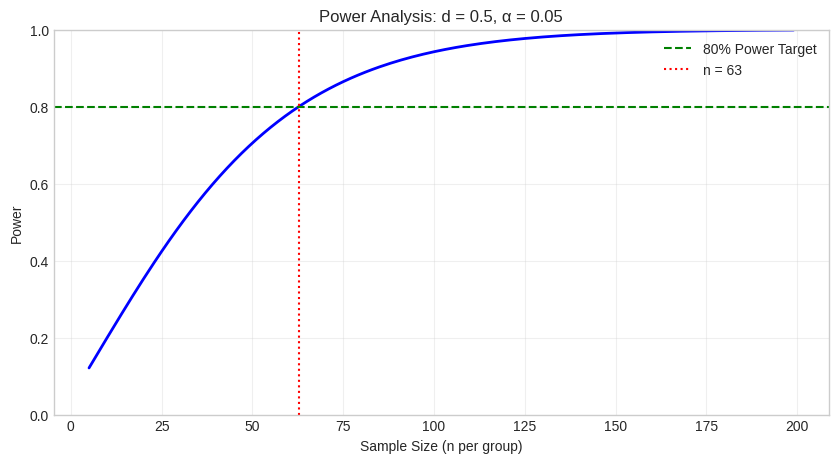

This chart was generated by the following Python code:
import numpy as np
import matplotlib.pyplot as plt
from scipy import stats

plt.style.use('seaborn-v0_8-whitegrid')
np.set_printoptions(precision=6, suppress=True)

print("HYPOTHESIS TESTING FRAMEWORK")
print("="*60)

print("""
┌─────────────────────────────────────────────────────────────┐
│                    Decision Matrix                          │
├─────────────────────────────────────────────────────────────┤
│                     │ H₀ True         │ H₀ False            │
├─────────────────────┼─────────────────┼─────────────────────┤
│ Reject H₀           │ Type I Error    │ ✅ Correct          │
│                     │ (α = 0.05)      │ (Power = 1-β)       │
├─────────────────────┼─────────────────┼─────────────────────┤
│ Fail to Reject H₀   │ ✅ Correct      │ Type II Error       │
│                     │ (1-α)           │ (β)                 │
└─────────────────────┴─────────────────┴─────────────────────┘
""")

print("\n💡 Key Concepts:")
print("  - p < α → Reject H₀ (statistically significant)")
print("  - p ≥ α → Fail to reject H₀ (not significant)")
print("  - 'Fail to reject' ≠ 'Accept H₀'")

print("ONE-SAMPLE t-TEST")
print("="*60)

np.random.seed(42)

# Scenario: Model accuracy claimed to be 85%. Is our model different?
claimed_accuracy = 85
our_accuracies = np.array([87.2, 86.5, 88.1, 85.9, 87.8, 86.2, 88.5, 87.0, 86.8, 87.5])

print(f"\nClaimed accuracy: {claimed_accuracy}%")
print(f"Our accuracies: mean = {our_accuracies.mean():.2f}%, std = {our_accuracies.std(ddof=1):.2f}%")

# Calculate manually
n = len(our_accuracies)
x_bar = our_accuracies.mean()
s = our_accuracies.std(ddof=1)
se = s / np.sqrt(n)
t_stat = (x_bar - claimed_accuracy) / se
p_value = 2 * (1 - stats.t.cdf(abs(t_stat), df=n-1))  # Two-tailed

print(f"\n📊 Manual Calculation:")
print(f"  t = ({x_bar:.2f} - {claimed_accuracy}) / ({s:.2f}/√{n})")
print(f"  t = {t_stat:.4f}")
print(f"  df = {n-1}")
print(f"  p-value (two-tailed) = {p_value:.6f}")

# Using scipy
t_stat_scipy, p_value_scipy = stats.ttest_1samp(our_accuracies, claimed_accuracy)
print(f"\n📊 scipy.stats.ttest_1samp:")
print(f"  t = {t_stat_scipy:.4f}, p = {p_value_scipy:.6f}")

alpha = 0.05
print(f"\n🎯 Decision (α = {alpha}):")
if p_value_scipy < alpha:
    print(f"  p = {p_value_scipy:.4f} < {alpha} → REJECT H₀")
    print("  Our model accuracy is significantly different from 85%!")
else:
    print(f"  p = {p_value_scipy:.4f} ≥ {alpha} → FAIL TO REJECT H₀")
    print("  No significant difference from claimed accuracy.")

print("TWO-SAMPLE t-TEST")
print("="*60)

np.random.seed(42)

# Scenario: Compare two models' F1 scores
model_A = np.random.normal(0.82, 0.03, 25)  # Model A runs
model_B = np.random.normal(0.85, 0.04, 25)  # Model B runs

print(f"\nModel A: mean = {model_A.mean():.4f}, std = {model_A.std(ddof=1):.4f}, n = {len(model_A)}")
print(f"Model B: mean = {model_B.mean():.4f}, std = {model_B.std(ddof=1):.4f}, n = {len(model_B)}")

# Welch's t-test (doesn't assume equal variances)
t_stat, p_value = stats.ttest_ind(model_A, model_B, equal_var=False)

print(f"\n📊 Welch's t-test (unequal variance):")
print(f"  t = {t_stat:.4f}")
print(f"  p-value = {p_value:.6f}")

# Effect size (Cohen's d)
pooled_std = np.sqrt((model_A.var(ddof=1) + model_B.var(ddof=1)) / 2)
cohens_d = (model_B.mean() - model_A.mean()) / pooled_std

print(f"\n📏 Effect Size (Cohen's d): {cohens_d:.4f}")
print("  Interpretation: |d| < 0.2 small, 0.2-0.8 medium, > 0.8 large")

alpha = 0.05
print(f"\n🎯 Decision (α = {alpha}):")
if p_value < alpha:
    print(f"  p = {p_value:.4f} < {alpha} → REJECT H₀")
    print("  Models have significantly different performance!")
    print(f"  Model B is better by ~{(model_B.mean()-model_A.mean())*100:.2f}%")
else:
    print(f"  p = {p_value:.4f} ≥ {alpha} → FAIL TO REJECT H₀")

print("PAIRED t-TEST")
print("="*60)

np.random.seed(42)

# Scenario: Same dataset, before vs after hyperparameter tuning
n_datasets = 15
baseline = np.random.uniform(0.70, 0.85, n_datasets)
tuned = baseline + np.random.normal(0.03, 0.02, n_datasets)  # Small improvement + noise

print(f"\nBaseline: mean = {baseline.mean():.4f}")
print(f"Tuned:    mean = {tuned.mean():.4f}")
print(f"Difference: {(tuned - baseline).mean():.4f} ± {(tuned - baseline).std():.4f}")

# Paired t-test
t_stat, p_value = stats.ttest_rel(baseline, tuned)

print(f"\n📊 Paired t-test:")
print(f"  t = {t_stat:.4f}")
print(f"  p-value = {p_value:.6f}")

# Compare with unpaired (WRONG approach)
t_wrong, p_wrong = stats.ttest_ind(baseline, tuned)

print(f"\n⚠️ If we used unpaired t-test (wrong!):")
print(f"  t = {t_wrong:.4f}, p = {p_wrong:.6f}")

print(f"\n💡 Paired test is more powerful because:")
print("  - It removes between-subject variability")
print("  - Only focuses on within-subject changes")

alpha = 0.05
print(f"\n🎯 Decision (α = {alpha}):")
if p_value < alpha:
    print(f"  p = {p_value:.6f} < {alpha} → REJECT H₀")
    print("  Tuning provides significant improvement!")
else:
    print(f"  p = {p_value:.6f} ≥ {alpha} → FAIL TO REJECT H₀")

print("CHI-SQUARE TEST OF INDEPENDENCE")
print("="*60)

# Scenario: Is model type related to deployment success?
#              Success  Failure
#   Neural Net    85      15
#   Tree-Based    70      30
#   Linear        45      55

observed = np.array([
    [85, 15],   # Neural Net
    [70, 30],   # Tree-Based
    [45, 55]    # Linear
])

print("\nObserved Contingency Table:")
print("              Success  Failure")
print(f"Neural Net      {observed[0,0]:3d}      {observed[0,1]:3d}")
print(f"Tree-Based      {observed[1,0]:3d}      {observed[1,1]:3d}")
print(f"Linear          {observed[2,0]:3d}      {observed[2,1]:3d}")

# Chi-square test
chi2, p_value, dof, expected = stats.chi2_contingency(observed)

print(f"\n📊 Chi-Square Test:")
print(f"  χ² = {chi2:.4f}")
print(f"  df = {dof}")
print(f"  p-value = {p_value:.6f}")

print(f"\n📊 Expected counts (if independent):")
print("              Success  Failure")
for i, name in enumerate(['Neural Net', 'Tree-Based', 'Linear    ']):
    print(f"{name}   {expected[i,0]:6.1f}   {expected[i,1]:6.1f}")

# Effect size (Cramer's V)
n = observed.sum()
min_dim = min(observed.shape) - 1
cramers_v = np.sqrt(chi2 / (n * min_dim))

print(f"\n📏 Effect Size (Cramér's V): {cramers_v:.4f}")
print("  0.1 = small, 0.3 = medium, 0.5 = large")

alpha = 0.05
print(f"\n🎯 Decision (α = {alpha}):")
if p_value < alpha:
    print(f"  p = {p_value:.4f} < {alpha} → REJECT H₀")
    print("  Model type and deployment success are NOT independent!")

print("ONE-WAY ANOVA")
print("="*60)

np.random.seed(42)

# Scenario: Compare 4 different optimizers
sgd = np.random.normal(0.82, 0.03, 20)
adam = np.random.normal(0.85, 0.03, 20)
rmsprop = np.random.normal(0.84, 0.03, 20)
adagrad = np.random.normal(0.81, 0.03, 20)

print("\nOptimizer Performance (F1 scores):")
for name, data in [('SGD', sgd), ('Adam', adam), ('RMSprop', rmsprop), ('AdaGrad', adagrad)]:
    print(f"  {name:8s}: mean = {data.mean():.4f}, std = {data.std():.4f}")

# One-way ANOVA
f_stat, p_value = stats.f_oneway(sgd, adam, rmsprop, adagrad)

print(f"\n📊 One-Way ANOVA:")
print(f"  F = {f_stat:.4f}")
print(f"  p-value = {p_value:.6f}")

alpha = 0.05
print(f"\n🎯 Decision (α = {alpha}):")
if p_value < alpha:
    print(f"  p = {p_value:.6f} < {alpha} → REJECT H₀")
    print("  At least one optimizer performs differently!")
    
    # Post-hoc: Tukey HSD
    from scipy.stats import tukey_hsd
    result = tukey_hsd(sgd, adam, rmsprop, adagrad)
    print(f"\n📊 Post-hoc Tukey HSD (pairwise comparisons):")
    labels = ['SGD', 'Adam', 'RMSprop', 'AdaGrad']
    for i in range(4):
        for j in range(i+1, 4):
            sig = "*" if result.pvalue[i,j] < 0.05 else ""
            print(f"  {labels[i]} vs {labels[j]}: p = {result.pvalue[i,j]:.4f} {sig}")
else:
    print(f"  p = {p_value:.6f} ≥ {alpha} → FAIL TO REJECT H₀")

print("MULTIPLE TESTING CORRECTION")
print("="*60)

# Scenario: Testing 20 features for significance
np.random.seed(42)
n_tests = 20
# Most are null (no effect), a few have real effects
p_values = np.concatenate([
    np.random.uniform(0.001, 0.05, 3),  # 3 real effects
    np.random.uniform(0.01, 0.99, 17)   # 17 null effects
])
np.random.shuffle(p_values)

print(f"\nTesting {n_tests} features, p-values:")
print(f"  {np.round(p_values, 4)}")

alpha = 0.05

# No correction
sig_none = np.sum(p_values < alpha)
print(f"\n📊 No correction (α = {alpha}):")
print(f"  Significant: {sig_none} features")
print(f"  ⚠️ Expected false positives: {n_tests * alpha:.1f}")

# Bonferroni correction
alpha_bonf = alpha / n_tests
sig_bonf = np.sum(p_values < alpha_bonf)
print(f"\n📊 Bonferroni (α' = {alpha_bonf:.4f}):")
print(f"  Significant: {sig_bonf} features")
print("  Conservative but controls FWER (family-wise error rate)")

# Benjamini-Hochberg (FDR)
sorted_p = np.sort(p_values)
ranks = np.arange(1, n_tests + 1)
bh_threshold = (ranks / n_tests) * alpha
sig_bh = np.sum(sorted_p <= bh_threshold)

print(f"\n📊 Benjamini-Hochberg (FDR control):")
print(f"  Significant: {sig_bh} features")
print("  Less conservative, controls FDR at α level")

print("\n💡 For ML feature selection:")
print("  - Bonferroni: Few false positives, may miss real effects")
print("  - B-H: Good balance, preferred in exploratory analysis")

print("POWER ANALYSIS")
print("="*60)

from scipy.stats import norm

# Parameters
alpha = 0.05
effect_size = 0.5  # Cohen's d

def calculate_power(n, alpha, effect_size):
    """Calculate power for two-sample t-test."""
    se = np.sqrt(2 / n)  # Standard error under H0
    z_alpha = norm.ppf(1 - alpha/2)
    z_power = effect_size / se - z_alpha
    return norm.cdf(z_power)

print(f"\nSettings: α = {alpha}, Effect size (d) = {effect_size}")
print(f"\n{'Sample Size (n)':>15} {'Power':>10}")
print("-"*30)

for n in [10, 20, 30, 50, 75, 100, 150, 200]:
    power = calculate_power(n, alpha, effect_size)
    marker = "← 80% power" if 0.78 < power < 0.82 else ""
    print(f"{n:>15} {power:>10.3f} {marker}")

# Find n for 80% power
from scipy.optimize import brentq

def power_minus_target(n):
    return calculate_power(n, alpha, effect_size) - 0.80

n_80 = brentq(power_minus_target, 5, 500)
print(f"\n✅ For 80% power: n ≈ {n_80:.0f} per group")

# Visualization
ns = np.arange(5, 200)
powers = [calculate_power(n, alpha, effect_size) for n in ns]

fig, ax = plt.subplots(figsize=(10, 5))
ax.plot(ns, powers, 'b-', linewidth=2)
ax.axhline(0.8, color='g', linestyle='--', label='80% Power Target')
ax.axvline(n_80, color='r', linestyle=':', label=f'n = {n_80:.0f}')
ax.set_xlabel('Sample Size (n per group)')
ax.set_ylabel('Power')
ax.set_title(f'Power Analysis: d = {effect_size}, α = {alpha}')
ax.legend()
ax.set_ylim(0, 1)
ax.grid(True, alpha=0.3)
plt.show()

print("\n💡 Planning ML experiments:")
print("  - Estimate expected effect size from pilot/literature")
print("  - Use power analysis to determine sample size")
print("  - Underpowered studies waste resources!")
